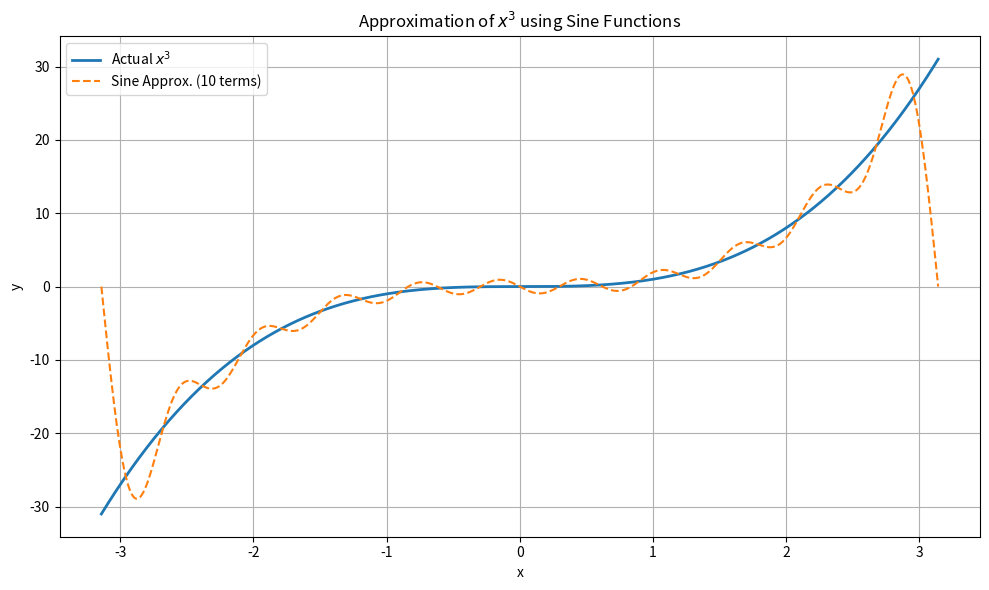

Here is the Python script that generated this plot:
import numpy as np
import matplotlib.pyplot as plt

# This was generated by ChatGPT - I asked ChatGPT the following question:

# Can you write a program in C that approximates the function y=x^3 using
# sine functions of different frequencies?

# It responded with an overview of the approach it would use and
# then provided a C program. It then asked if I wanted a Python program 
# that would graph the result. The following program will produce
# the graph you can see by visiting

# http://primepuzzle.com/not.just.tiny.c/x_cube.png

# Parameters
PI = np.pi
N_TERMS = 10       # Number of sine terms
NUM_POINTS = 1000  # Number of x values

# Function to compute Fourier sine coefficient a_n for x^3
def compute_coefficient(n):
    x = np.linspace(0, PI, NUM_POINTS)
    y = x**3 * np.sin(n * x)
    h = x[1] - x[0]
    integral = h * (y[0]/2 + np.sum(y[1:-1]) + y[-1]/2)
    return (2 / PI) * integral

# Approximate x^3 using sine series
def approximate_x3(x, coeffs):
    sum = np.zeros_like(x)
    for n in range(1, N_TERMS + 1):
        sum += coeffs[n - 1] * np.sin(n * x)
    return sum

# Compute all coefficients
coeffs = [compute_coefficient(n) for n in range(1, N_TERMS + 1)]

# Evaluate the actual and approximated function
x_vals = np.linspace(-PI, PI, NUM_POINTS)
actual_vals = x_vals**3
approx_vals = approximate_x3(x_vals, coeffs)

# Plot
plt.figure(figsize=(10, 6))
plt.plot(x_vals, actual_vals, label='Actual $x^3$', linewidth=2)
plt.plot(x_vals, approx_vals, label=f'Sine Approx. ({N_TERMS} terms)', linestyle='--')
plt.title('Approximation of $x^3$ using Sine Functions')
plt.xlabel('x')
plt.ylabel('y')
plt.grid(True)
plt.legend()
plt.tight_layout()
plt.show()
